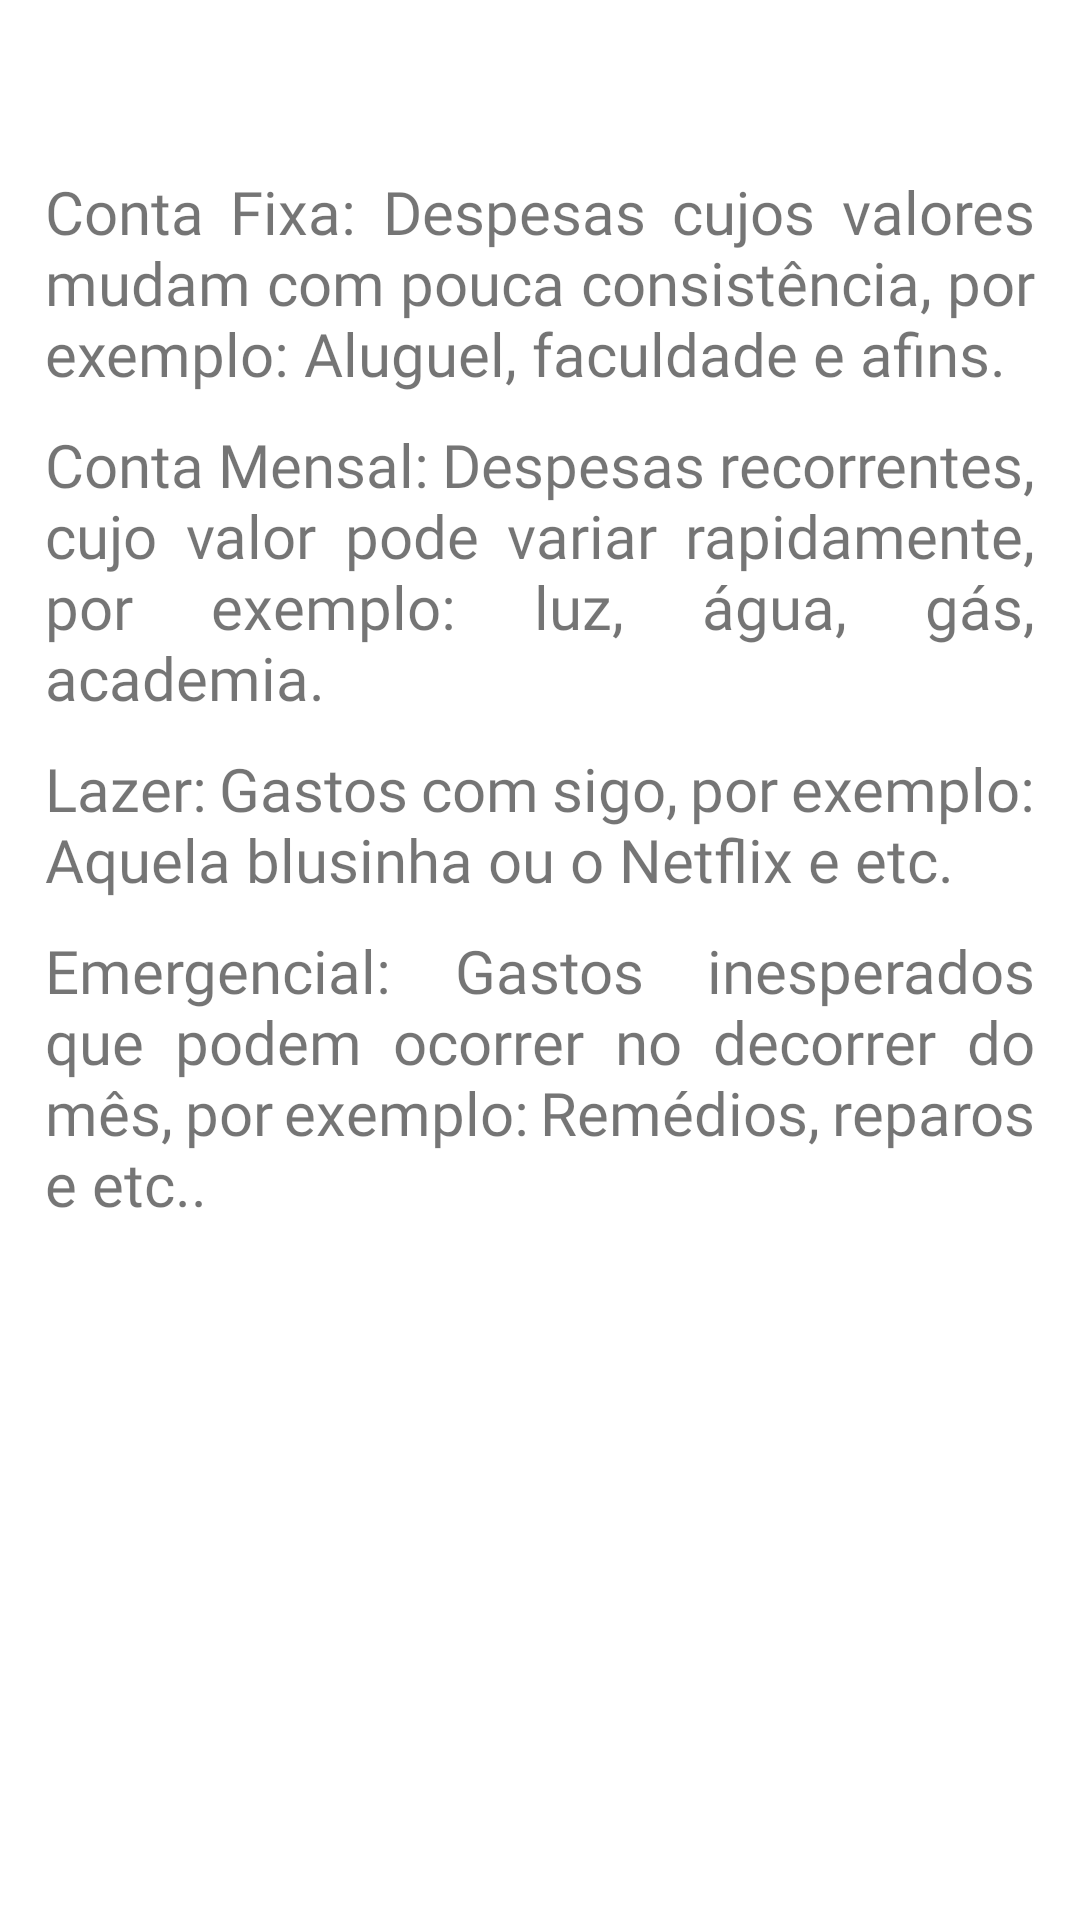

The Android layout XML behind this screen, and the referenced resources:
<!-- AndroidManifest.xml: application theme Theme.KdMeuDinheiro -->
<!-- res/layout/tip_bill_layout.xml -->
<?xml version="1.0" encoding="utf-8"?>
<androidx.constraintlayout.widget.ConstraintLayout xmlns:android="http://schemas.android.com/apk/res/android"
    android:layout_width="match_parent"
    android:layout_height="match_parent"
    xmlns:app="http://schemas.android.com/apk/res-auto">


    <com.google.android.material.card.MaterialCardView
        android:id="@+id/cardViewBillTipDialog"
        android:layout_width="match_parent"
        android:layout_height="0dp"
        android:layout_margin="@dimen/default_10dp_margin"
        android:backgroundTint="@android:color/transparent"
        app:cardCornerRadius="@dimen/default_card_border_radius"
        app:cardElevation="0dp"
        app:layout_constraintEnd_toEndOf="parent"
        app:layout_constraintStart_toStartOf="parent"
        app:layout_constraintTop_toTopOf="parent">

        <LinearLayout
            android:layout_width="match_parent"
            android:layout_height="wrap_content"
            android:orientation="vertical">

            <ImageView
                android:id="@+id/backButton"
                android:layout_width="32dp"
                android:layout_height="32dp"
                android:layout_margin="5dp"
                android:layout_gravity="top|start"
                android:contentDescription="@string/voltar"
                android:src="@drawable/ic_baseline_arrow_back_24" />

            <TextView
                android:id="@+id/textViewBillDetailsFix"
                android:layout_width="match_parent"
                android:layout_weight="1"
                android:justificationMode="inter_word"
                android:layout_height="wrap_content"
                android:layout_margin="5dp"
                android:fontFamily="@font/roboto_regular"
                android:text="@string/Tip_bills_fix_text"
                android:textSize="20sp" />

            <TextView
                android:id="@+id/textViewBillDetailsMonthly"
                android:layout_width="match_parent"
                android:layout_margin="5dp"
                android:layout_weight="1"
                android:layout_height="wrap_content"
                android:fontFamily="@font/roboto_regular"
                android:text="@string/Tip_bills_Monthly_text"
                android:textSize="20sp"
                android:justificationMode="inter_word" />

            <TextView
                android:id="@+id/textViewBillDetailsLeisure"
                android:layout_width="match_parent"
                android:layout_weight="1"
                android:justificationMode="inter_word"
                android:layout_height="wrap_content"
                android:layout_margin="5dp"
                android:fontFamily="@font/roboto_regular"
                android:text="@string/Tip_bills_Leisure_text"
                android:textSize="20sp" />

            <TextView
                android:id="@+id/textViewBillDetailsEmergency"
                android:layout_width="match_parent"
                android:layout_weight="1"
                android:justificationMode="inter_word"
                android:layout_height="wrap_content"
                android:layout_margin="5dp"
                android:fontFamily="@font/roboto_regular"
                android:text="@string/Tip_bills_Emergency_text"
                android:textSize="20sp" />
        </LinearLayout>
    </com.google.android.material.card.MaterialCardView>

</androidx.constraintlayout.widget.ConstraintLayout>
<!-- resources referenced by this layout -->
<resources>
  <dimen name="default_10dp_margin">10dp</dimen>
  <dimen name="default_card_border_radius">10dp</dimen>
  <string name="Tip_bills_Emergency_text">Emergencial: Gastos inesperados que podem ocorrer no decorrer do mês, por exemplo: Remédios, reparos e etc..</string>
  <string name="Tip_bills_Leisure_text"> Lazer: Gastos com sigo, por exemplo: Aquela blusinha ou o Netflix e etc. </string>
  <string name="Tip_bills_Monthly_text"> Conta Mensal: Despesas recorrentes, cujo valor pode variar rapidamente, por exemplo: luz, água, gás, academia. </string>
  <string name="Tip_bills_fix_text">Conta Fixa: Despesas cujos valores mudam com pouca consistência, por exemplo: Aluguel, faculdade e afins.</string>
  <string name="voltar">Voltar</string>
  <style name="Theme.KdMeuDinheiro" parent="Theme.MaterialComponents.DayNight.DarkActionBar">
          
          <item name="colorPrimary">@color/menu_color</item>
          <item name="colorPrimaryVariant">@color/menu_color</item>
          <item name="colorOnPrimary">@color/white</item>
          
          <item name="colorSecondary">@color/teal_200</item>
          <item name="colorSecondaryVariant">@color/teal_700</item>
          <item name="colorOnSecondary">@color/black</item>
          
          <item name="android:statusBarColor" tools:targetApi="l">?attr/colorPrimaryVariant</item>
          
          <item name="bottomSheetDialogTheme"> @style/AppBottomSheetDialogTheme </item>
  
          <item name="android:forceDarkAllowed" tools:targetApi="q">false</item>
  
      </style>
  <color name="menu_color">#669CF5</color>
  
      //bgColors
  <color name="white">#FFFFFFFF</color>
  <color name="teal_200">#FF03DAC5</color>
  <color name="teal_700">#FF018786</color>
  <color name="black">#FF000000</color>
  <style name="AppBottomSheetDialogTheme" parent="Theme.Design.Light.BottomSheetDialog">
          <item name="bottomSheetStyle"> @style/AppModelStyle</item>
      </style>
  <style name="AppModelStyle" parent="Widget.Design.BottomSheet.Modal">
          <item name="android:background"> @drawable/bg_tips </item>
  
      </style>
  <!-- drawable bg_tips (drawable) -->
  <shape xmlns:android="http://schemas.android.com/apk/res/android"
      android:shape="rectangle">
      <gradient
          android:startColor="@color/PinkForbg"
          android:endColor="@color/YeallowForbg"
          android:angle="45"/>
      <padding android:left="7dp"
          android:top="7dp"
          android:right="7dp"
          android:bottom="7dp" />
      <corners android:radius="25dp"/>
  </shape>
  <color name="PinkForbg">#DEA2DD</color>
  <color name="YeallowForbg">#FAD65D</color>
</resources>
